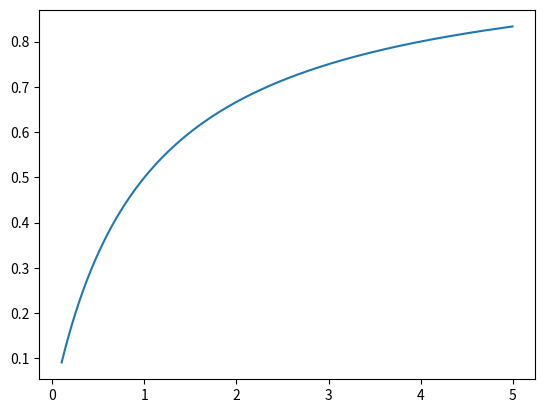

Here is the Python script that generated this plot:
__author__ = 'zzt'
import matplotlib.pyplot as plt
import numpy as np


def f(x):
    return [1 / (1 + 1 / b) for b in x]


if __name__ == '__main__':
    z = np.linspace(0.1, 5, 3001)

    plt.plot(z, f(z))
    plt.show()
